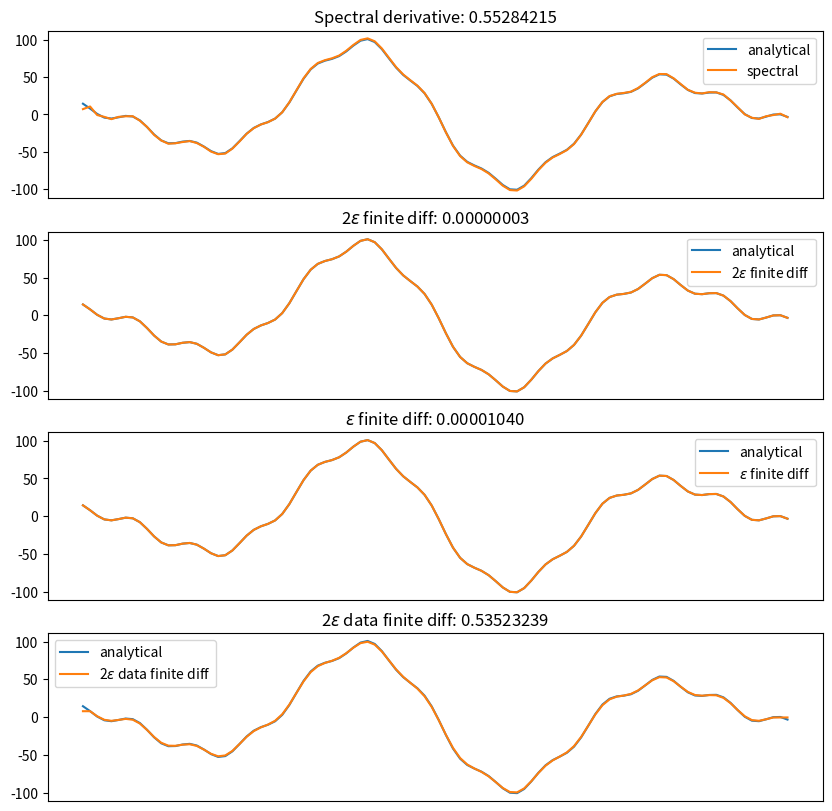

Python code for this plot:
import typing as t

import numpy as np
import scipy.integrate
import matplotlib.pyplot as plt


def spectral_derivative(X, X_lims=(0, 1)):
    n = len(X)
    z = np.fft.fft(X)
    L = X_lims[1] - X_lims[0]

    fundamental_freq = 2.0 * np.pi / L
    kappa = fundamental_freq * np.arange(-n / 2, n / 2)
    kappa = np.fft.fftshift(kappa)

    deriv = np.real(np.fft.ifft(1j * kappa * z))

    return deriv


def _test():
    import matplotlib.pyplot as plt

    def rmse(a, b):
        return float(np.sqrt(np.mean(np.square(a[5:-5] - b[5:-5]))))

    f = lambda t: 0.6 * np.cos(2 * np.pi * 0.5 * t)
    df = lambda t: -0.6 * np.sin(2 * np.pi * 0.5 * t) * 2 * np.pi * 0.5
    g = lambda t: np.exp(-(t ** 2)/2 + 4)
    dg = lambda t: np.exp(-(t ** 2)/2 + 4) * -2 * t / 2
    h = lambda t: 0.4 * np.sin(2 * np.pi * 3 * t + 0.75)
    dh = lambda t: 0.4 * np.cos(2 * np.pi * 3 * t + 0.75) * 2 * np.pi * 3

    fX = lambda x: f(x) * g(x) + h(x)
    dfX = lambda x: f(x) * dg(x) + g(x) * df(x) + dh(x)

    t = np.linspace(-2, 2, 100)
    eps = 1e-7

    e_finite_diff = np.zeros_like(t)
    for i, x in enumerate(t):
        e_finite_diff[i] = (fX(x + eps) - fX(x)) / eps

    e2_finite_diff = np.zeros_like(t)
    for i, x in enumerate(t):
        e2_finite_diff[i] = 0.5 * (fX(x + eps) - fX(x - eps)) / eps

    X = fX(t) # + 0.5 * np.random.randn(t.size)
    dX = dfX(t)

    data_finite_diff = np.zeros_like(t)
    dt = t[1] - t[0]
    for i in np.arange(1, t.size - 1):
        data_finite_diff[i] = 0.5 * (X[i+1] - X[i-1]) / dt

    data_finite_diff[0] = data_finite_diff[1]
    data_finite_diff[-1] = data_finite_diff[-2]

    spectral = spectral_derivative(X, (-2, 2))

    fig, (ax1, ax2, ax3, ax4) = plt.subplots(4, figsize=(10, 10))

    ax1.set_title(f"Spectral derivative: {rmse(dX, spectral):.8f}")
    ax1.plot(dX, label="analytical")
    ax1.plot(spectral, label="spectral")
    ax1.set_xticks([])
    ax1.legend()

    ax2.set_title(f"2$\epsilon$ finite diff: {rmse(dX, e2_finite_diff):.8f}")
    ax2.plot(dX, label="analytical")
    ax2.plot(e2_finite_diff, label="2$\epsilon$ finite diff")
    ax2.set_xticks([])
    ax2.legend()

    ax3.set_title(f"$\epsilon$ finite diff: {rmse(dX, e_finite_diff):.8f}")
    ax3.plot(dX, label="analytical")
    ax3.plot(e_finite_diff, label="$\epsilon$ finite diff")
    ax3.set_xticks([])
    ax3.legend()

    ax4.set_title(f"2$\epsilon$ data finite diff: {rmse(dX, data_finite_diff):.8f}")
    ax4.plot(dX, label="analytical")
    ax4.plot(data_finite_diff, label="2$\epsilon$ data finite diff")
    ax4.set_xticks([])
    ax4.legend()

    plt.show()


if __name__ == "__main__":
    _test()
